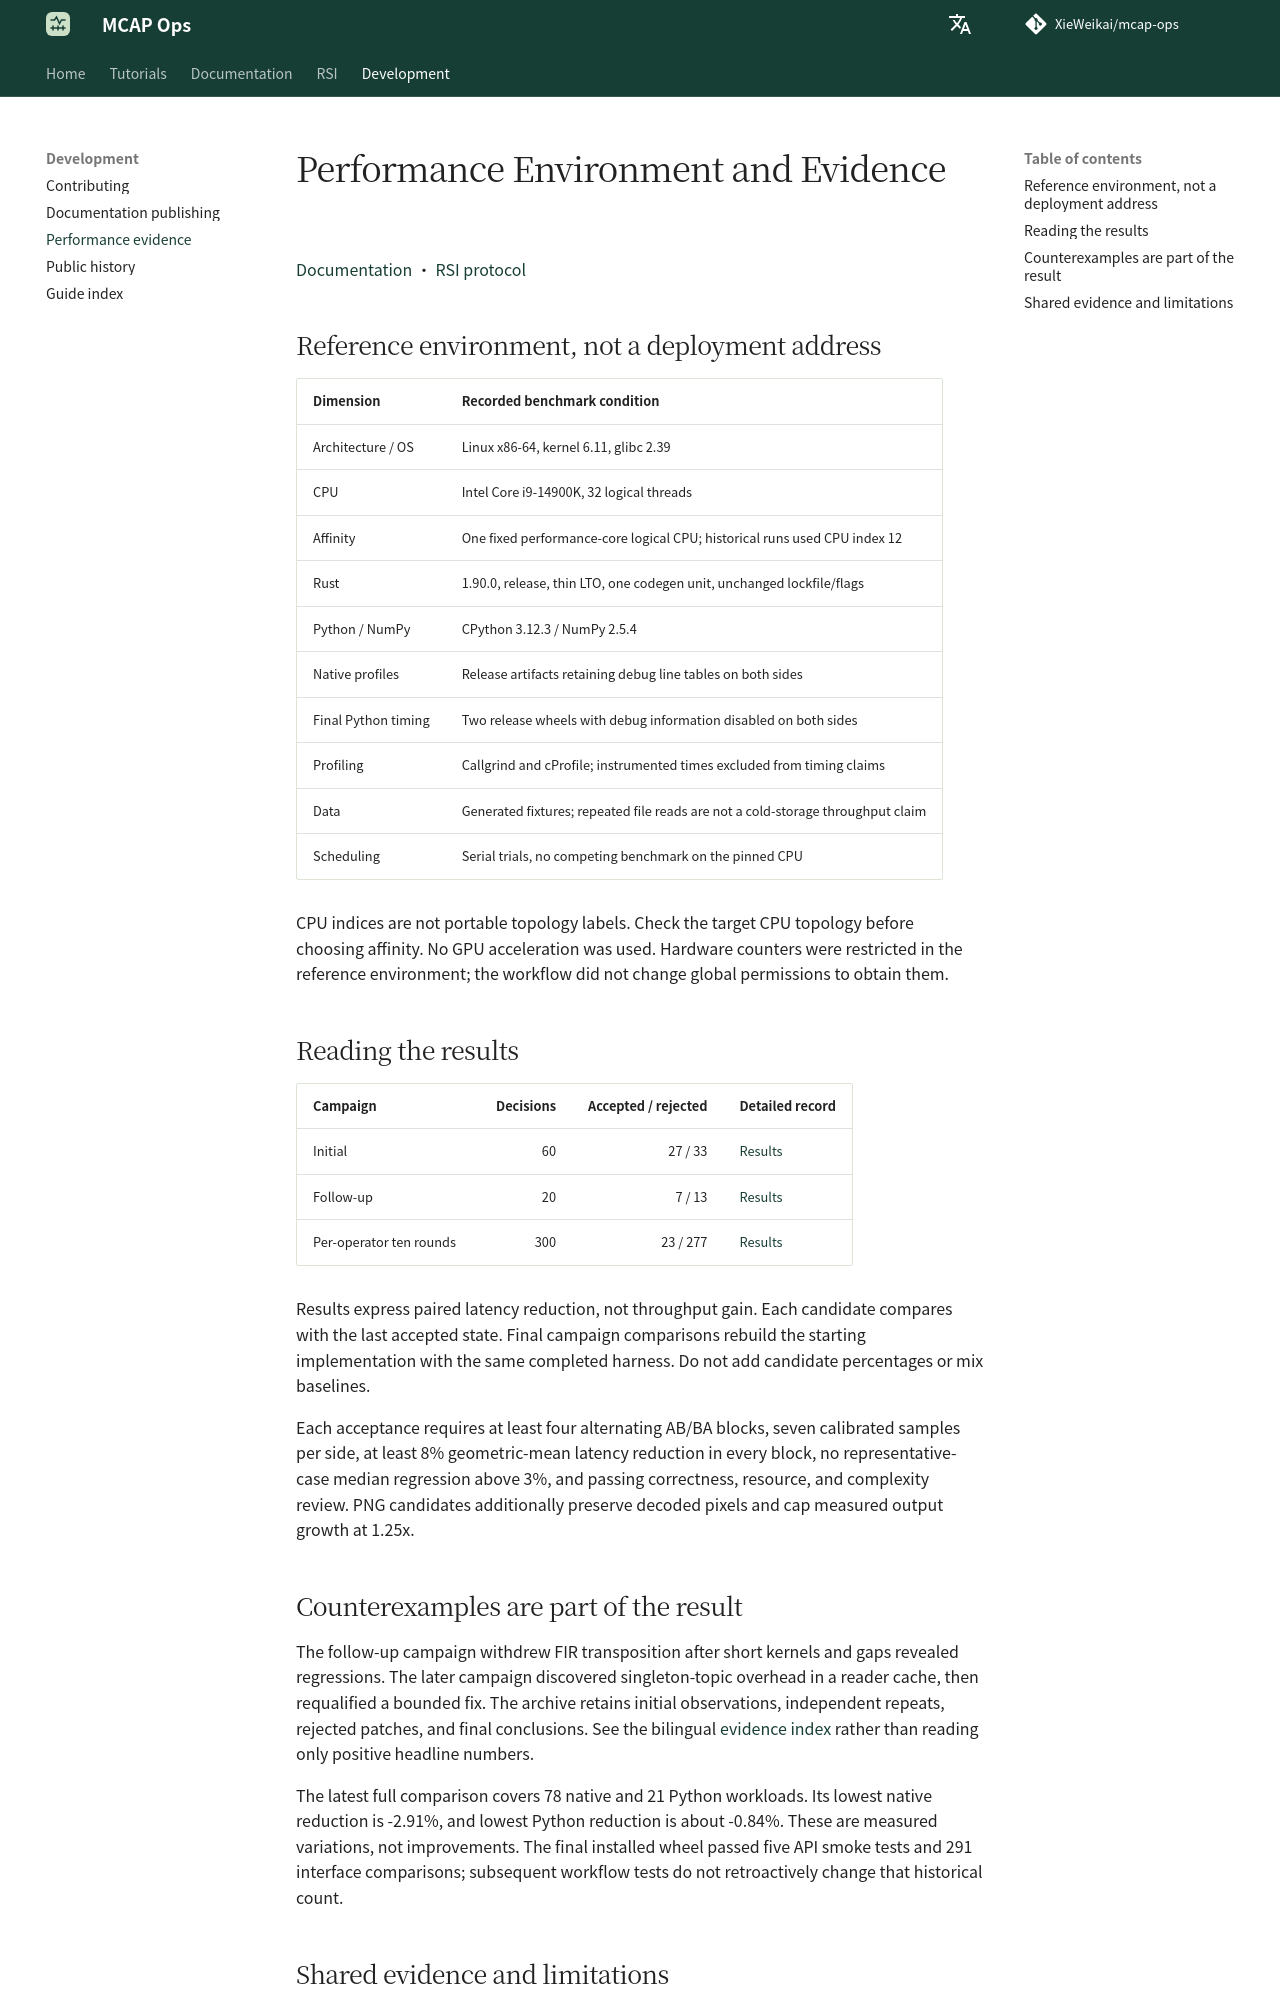

repository: XieWeikai/mcap-ops · page: performance/index.html · generator: mkdocs

# Performance Environment and Evidence

**Language: English | [Chinese](zh/performance.md)**

[Documentation](README.md) · [RSI protocol](../RSI/README.md)

## Reference environment, not a deployment address

| Dimension | Recorded benchmark condition |
| --- | --- |
| Architecture / OS | Linux x86-64, kernel 6.11, glibc 2.39 |
| CPU | Intel Core i9-14900K, 32 logical threads |
| Affinity | One fixed performance-core logical CPU; historical runs used CPU index 12 |
| Rust | 1.90.0, release, thin LTO, one codegen unit, unchanged lockfile/flags |
| Python / NumPy | CPython 3.12.3 / NumPy 2.5.4 |
| Native profiles | Release artifacts retaining debug line tables on both sides |
| Final Python timing | Two release wheels with debug information disabled on both sides |
| Profiling | Callgrind and cProfile; instrumented times excluded from timing claims |
| Data | Generated fixtures; repeated file reads are not a cold-storage throughput claim |
| Scheduling | Serial trials, no competing benchmark on the pinned CPU |

CPU indices are not portable topology labels. Check the target CPU topology
before choosing affinity. No GPU acceleration was used. Hardware counters were
restricted in the reference environment; the workflow did not change global
permissions to obtain them.

## Reading the results

| Campaign | Decisions | Accepted / rejected | Detailed record |
| --- | ---: | ---: | --- |
| Initial | 60 | 27 / 33 | [Results](performance/RESULTS.md) |
| Follow-up | 20 | 7 / 13 | [Results](performance/extension/RESULTS.md) |
| Per-operator ten rounds | 300 | 23 / 277 | [Results](performance/per-op10/RESULTS.md) |

Results express paired latency reduction, not throughput gain. Each candidate
compares with the last accepted state. Final campaign comparisons rebuild the
starting implementation with the same completed harness. Do not add candidate
percentages or mix baselines.

Each acceptance requires at least four alternating AB/BA blocks, seven calibrated
samples per side, at least 8% geometric-mean latency reduction in every block,
no representative-case median regression above 3%, and passing correctness,
resource, and complexity review. PNG candidates additionally preserve decoded
pixels and cap measured output growth at 1.25x.

## Counterexamples are part of the result

The follow-up campaign withdrew FIR transposition after short kernels and gaps
revealed regressions. The later campaign discovered singleton-topic overhead in
a reader cache, then requalified a bounded fix. The archive retains initial
observations, independent repeats, rejected patches, and final conclusions.
See the bilingual [evidence index](../RSI/evidence.md) rather than reading only
positive headline numbers.

The latest full comparison covers 78 native and 21 Python workloads. Its lowest
native reduction is -2.91%, and lowest Python reduction is about -0.84%.
These are measured variations, not improvements. The final installed wheel
passed five API smoke tests and 291 interface comparisons; subsequent workflow
tests do not retroactively change that historical count.
